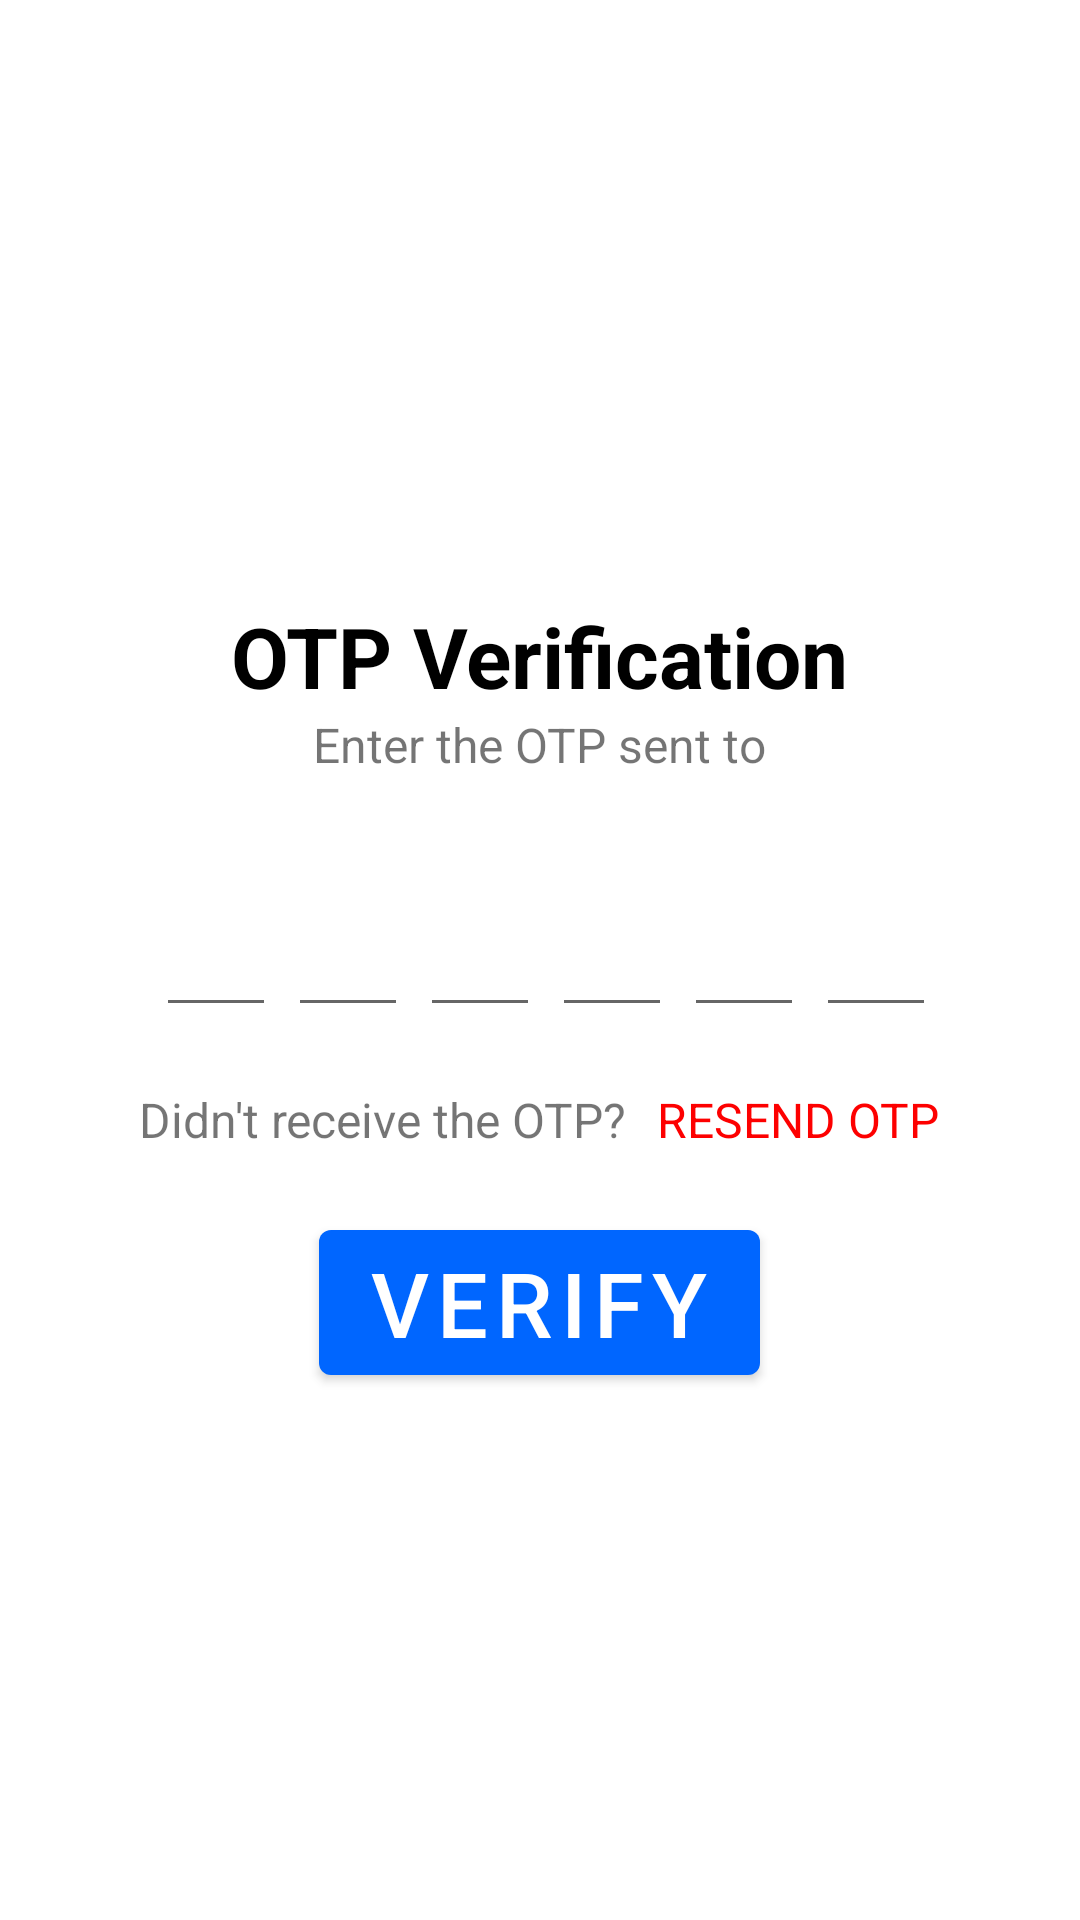

Layout XML and referenced resources for this Android screen:
<!-- AndroidManifest.xml: application theme Theme.HouseRent -->
<!-- res/layout/activity_otp_verification.xml -->
<?xml version="1.0" encoding="utf-8"?>
<RelativeLayout xmlns:android="http://schemas.android.com/apk/res/android"
    xmlns:app="http://schemas.android.com/apk/res-auto"
    xmlns:tools="http://schemas.android.com/tools"
    android:layout_width="match_parent"
    android:layout_height="match_parent"
    style="@style/BackgroundScreen"
    tools:context=".OtpVerificationActivity">

    <TextView
        android:id="@+id/textView"
        android:layout_width="wrap_content"
        android:layout_height="wrap_content"
        android:layout_marginTop="200dp"
        android:layout_alignParentTop="true"
        android:layout_centerHorizontal="true"
        android:text="@string/verificationPage"
        android:textSize="28sp"
        android:textStyle="bold"
        style="@style/textColor"/>

    <TextView
        android:id="@+id/textView2"
        android:layout_width="wrap_content"
        android:layout_height="wrap_content"
        android:text="@string/otpsentto"
        android:textSize="16sp"
        android:layout_below="@+id/textView"
        android:layout_centerHorizontal="true"/>

    <TextView
        android:id="@+id/phn_num_holder"
        android:layout_width="wrap_content"
        android:layout_height="wrap_content"
        android:layout_below="@+id/textView2"
        android:text=""
        android:layout_centerHorizontal="true"
        android:textSize="18sp"/>

    <LinearLayout
        android:id="@+id/otp_holder"
        android:layout_width="match_parent"
        android:layout_height="wrap_content"
        android:layout_centerInParent="true"
        android:gravity="center"
        android:orientation="horizontal">

        <EditText
            android:id="@+id/inputCode1"
            android:layout_width="40dp"
            android:layout_height="45dp"
            android:layout_marginStart="4dp"
            android:gravity="center"
            android:imeOptions="actionNext"
            android:importantForAutofill="yes"
            android:inputType="number"
            android:maxLength="1"
            android:textSize="20sp"
            android:textStyle="bold"
            tools:ignore="LabelFor" />

        <EditText
            android:id="@+id/inputCode2"
            android:layout_width="40dp"
            android:layout_height="45dp"
            android:layout_marginStart="4dp"
            android:gravity="center"
            android:imeOptions="actionNext"
            android:importantForAutofill="yes"
            android:inputType="number"
            android:maxLength="1"
            android:textSize="20sp"
            android:textStyle="bold"
            tools:ignore="LabelFor" />

        <EditText
            android:id="@+id/inputCode3"
            android:layout_width="40dp"
            android:layout_height="45dp"
            android:layout_marginStart="4dp"
            android:gravity="center"
            android:imeOptions="actionNext"
            android:importantForAutofill="yes"
            android:inputType="number"
            android:maxLength="1"
            android:textSize="20sp"
            android:textStyle="bold"
            tools:ignore="LabelFor" />

        <EditText
            android:id="@+id/inputCode4"
            android:layout_width="40dp"
            android:layout_height="45dp"
            android:layout_marginStart="4dp"
            android:gravity="center"
            android:imeOptions="actionNext"
            android:importantForAutofill="yes"
            android:inputType="number"
            android:maxLength="1"
            android:textSize="20sp"
            android:textStyle="bold"
            tools:ignore="LabelFor" />

        <EditText
            android:id="@+id/inputCode5"
            android:layout_width="40dp"
            android:layout_height="45dp"
            android:layout_marginStart="4dp"
            android:gravity="center"
            android:imeOptions="actionNext"
            android:importantForAutofill="yes"
            android:inputType="number"
            android:maxLength="1"
            android:textSize="20sp"
            android:textStyle="bold"
            tools:ignore="LabelFor" />

        <EditText
            android:id="@+id/inputCode6"
            android:layout_width="40dp"
            android:layout_height="45dp"
            android:layout_marginStart="4dp"
            android:gravity="center"
            android:imeOptions="actionDone"
            android:importantForAutofill="yes"
            android:inputType="number"
            android:maxLength="1"
            android:textSize="20sp"
            android:textStyle="bold"
            tools:ignore="LabelFor" />

    </LinearLayout>

    <LinearLayout
        android:id="@+id/_resend"
        android:layout_width="match_parent"
        android:layout_height="wrap_content"
        android:gravity="center"
        android:layout_below="@+id/otp_holder"
        android:orientation="horizontal"
        android:layout_marginTop="20dp">

        <TextView
            android:layout_width="wrap_content"
            android:layout_height="wrap_content"
            android:text="@string/didntreceiveotp"
            android:textSize="16sp"/>
        <TextView
            android:id="@+id/_resend_otp"
            android:layout_width="wrap_content"
            android:layout_height="wrap_content"
            android:text="@string/resend"
            android:layout_marginStart="10dp"
            android:textSize="16sp"
            android:textColor="#FD0000"/>

    </LinearLayout>

    <com.google.android.material.button.MaterialButton
        android:id="@+id/_otpVerify"
        android:layout_width="wrap_content"
        android:layout_height="wrap_content"
        android:layout_marginTop="20dp"
        android:text="Verify"
        android:textSize="30sp"
        android:layout_below="@+id/_resend"
        android:layout_centerHorizontal="true"/>
    <ProgressBar
        android:id="@+id/progress_bar"
        android:layout_width="40dp"
        android:layout_height="40dp"
        android:layout_below="@+id/_resend"
        android:layout_marginTop="25dp"
        android:layout_centerHorizontal="true"
        android:visibility="gone"/>

</RelativeLayout>
<!-- resources referenced by this layout -->
<resources>
  <string name="didntreceiveotp">Didn\'t receive the OTP? </string>
  <string name="otpsentto">Enter the OTP sent to </string>
  <string name="resend">RESEND OTP </string>
  <string name="verificationPage">OTP Verification </string>
  <style name="BackgroundScreen">
          <item name="android:background">#FFF</item>
      </style>
  <style name="textColor">
          <item name="android:textColor">#000000</item>
      </style>
  <style name="Theme.HouseRent" parent="Theme.MaterialComponents.DayNight.NoActionBar">
          
          <item name="colorPrimary">@color/blue</item>
          <item name="colorPrimaryVariant">@color/blue</item>
          <item name="colorOnPrimary">@color/white</item>
          
          <item name="colorSecondary">@color/teal_200</item>
          <item name="colorSecondaryVariant">@color/teal_700</item>
          <item name="colorOnSecondary">@color/black</item>
          
          <item name="android:statusBarColor">?attr/colorPrimaryVariant</item>
          
      </style>
  <color name="blue">#0066FF</color>
  <color name="white">#FFFFFFFF</color>
  <color name="teal_200">#FF03DAC5</color>
  <color name="teal_700">#FF018786</color>
  <color name="black">#FF000000</color>
</resources>
